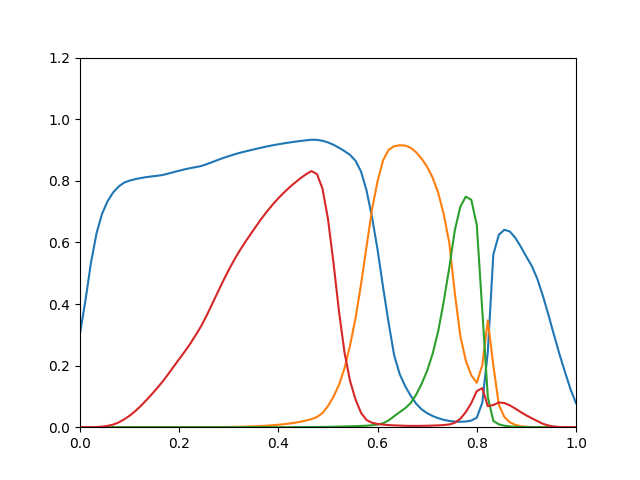

Source data for this figure (header and first rows):
0.3039, 1.147e-16, 1.742e-24, 5.361e-06
0.4131, 5.55e-15, 3.686e-22, 3.694e-05
0.5352, 1.001e-13, 2.319e-20, 0.0001847
0.6295, 1.207e-12, 8.437e-19, 0.0006974
0.6927, 1.084e-11, 1.989e-17, 0.001939
0.7336, 7.585e-11, 3.232e-16, 0.004293
0.7619, 4.316e-10, 4.06e-15, 0.00838
0.7812, 2.114e-09, 4.117e-14, 0.01539
0.7941, 8.539e-09, 3.18e-13, 0.02527
0.8005, 2.894e-08, 1.89e-12, 0.03732
0.8052, 8.479e-08, 9.005e-12, 0.05185
0.8089, 2.204e-07, 3.608e-11, 0.06858
0.8118, 5.184e-07, 1.257e-10, 0.08705
0.8142, 1.119e-06, 3.893e-10, 0.1066
0.8162, 2.249e-06, 1.092e-09, 0.1269
0.8189, 4.272e-06, 2.81e-09, 0.1485
0.8234, 7.744e-06, 6.706e-09, 0.1722
0.8282, 1.342e-05, 1.497e-08, 0.1968
0.8328, 2.23e-05, 3.146e-08, 0.2213
0.8372, 3.571e-05, 6.274e-08, 0.2455
0.8411, 5.593e-05, 1.2e-07, 0.2709
0.8444, 8.724e-05, 2.242e-07, 0.2993
0.848, 0.0001336, 4.113e-07, 0.3286
0.854, 0.0002003, 7.363e-07, 0.3634
0.8608, 0.0002928, 1.268e-06, 0.4007
0.8676, 0.0004185, 2.108e-06, 0.4385
0.8741, 0.0005858, 3.397e-06, 0.4755
0.8801, 0.0008052, 5.331e-06, 0.511
0.8857, 0.00109, 8.16e-06, 0.5438
0.8908, 0.001453, 1.221e-05, 0.574
0.8953, 0.001912, 1.789e-05, 0.6017
0.8996, 0.002485, 2.57e-05, 0.6277
0.9039, 0.003195, 3.623e-05, 0.6538
0.908, 0.004068, 5.024e-05, 0.6788
0.9118, 0.005129, 6.851e-05, 0.7021
0.9154, 0.00641, 9.208e-05, 0.7237
0.9186, 0.007952, 0.0001221, 0.7436
0.9216, 0.009797, 0.0001599, 0.7617
0.9244, 0.012, 0.0002068, 0.7785
0.9269, 0.01464, 0.0002647, 0.7939
0.9293, 0.01782, 0.0003359, 0.8081
0.9314, 0.02163, 0.0004217, 0.8211
0.9333, 0.02611, 0.0005237, 0.8316
0.933, 0.03316, 0.0006674, 0.8219
0.9299, 0.046, 0.0008732, 0.7745
0.9246, 0.06881, 0.001157, 0.6758
0.9169, 0.09899, 0.001504, 0.5328
0.9072, 0.138, 0.001902, 0.3751
0.8963, 0.1917, 0.002345, 0.2421
0.8841, 0.2653, 0.002836, 0.1503
0.8648, 0.3542, 0.003417, 0.09006
0.8297, 0.4643, 0.004111, 0.04641
0.7682, 0.5878, 0.004998, 0.02314
0.6807, 0.7083, 0.006342, 0.01433
0.5758, 0.7995, 0.00845, 0.01051
0.4538, 0.8668, 0.01276, 0.008334
0.3385, 0.9006, 0.02207, 0.006968
0.2338, 0.9121, 0.03565, 0.005953
0.1729, 0.9154, 0.04893, 0.005205
0.1334, 0.9145, 0.0615, 0.004639
0.1024, 0.9074, 0.07849, 0.004245
... 30 more rows
